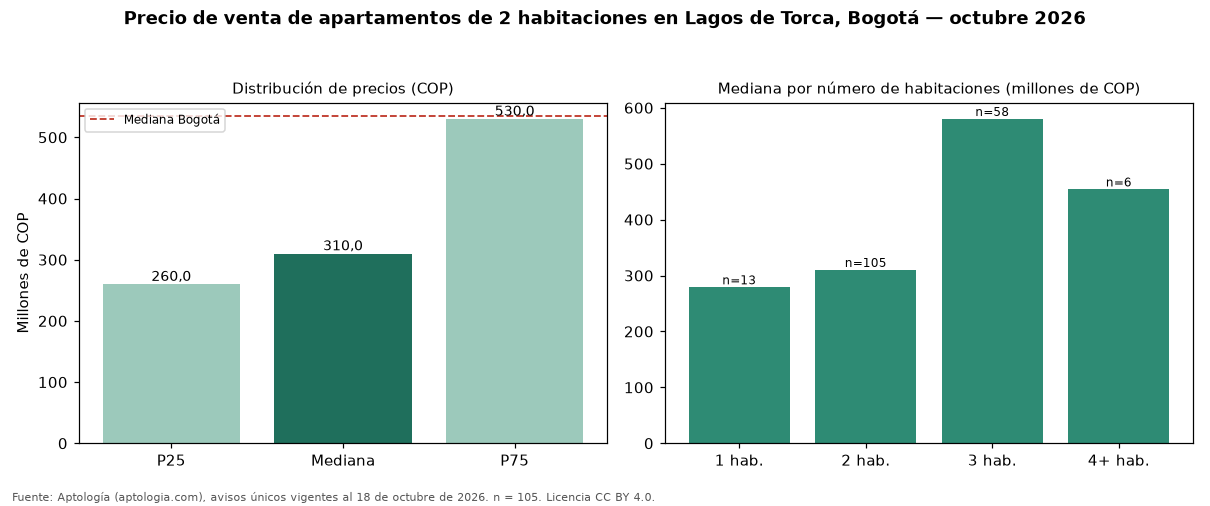

The file beside this chart, header and first rows:
seccion, metrica, valor_cop, n
precio, p25, 260000000, 105
precio, mediana, 310000000, 105
precio, p75, 530000000, 105
cop_por_m2, p25, 6044446, 105
cop_por_m2, mediana, 6947649, 105
cop_por_m2, p75, 8153846, 105
area, area_mediana_m2, 46.0, 105
habitaciones, 1, 279000000, 13
habitaciones, 2, 310000000, 105
habitaciones, 3, 580000000, 58
habitaciones, 4+, 454000000, 6
administracion, mediana, 196281, 77
estrato, moda, 4, 
parqueadero, porcentaje_con_parqueadero, 42.9, 105
ciudad, mediana_ciudad, 535000000, 7961
ciudad, mediana_cop_por_m2_ciudad, 7500000, 7961
